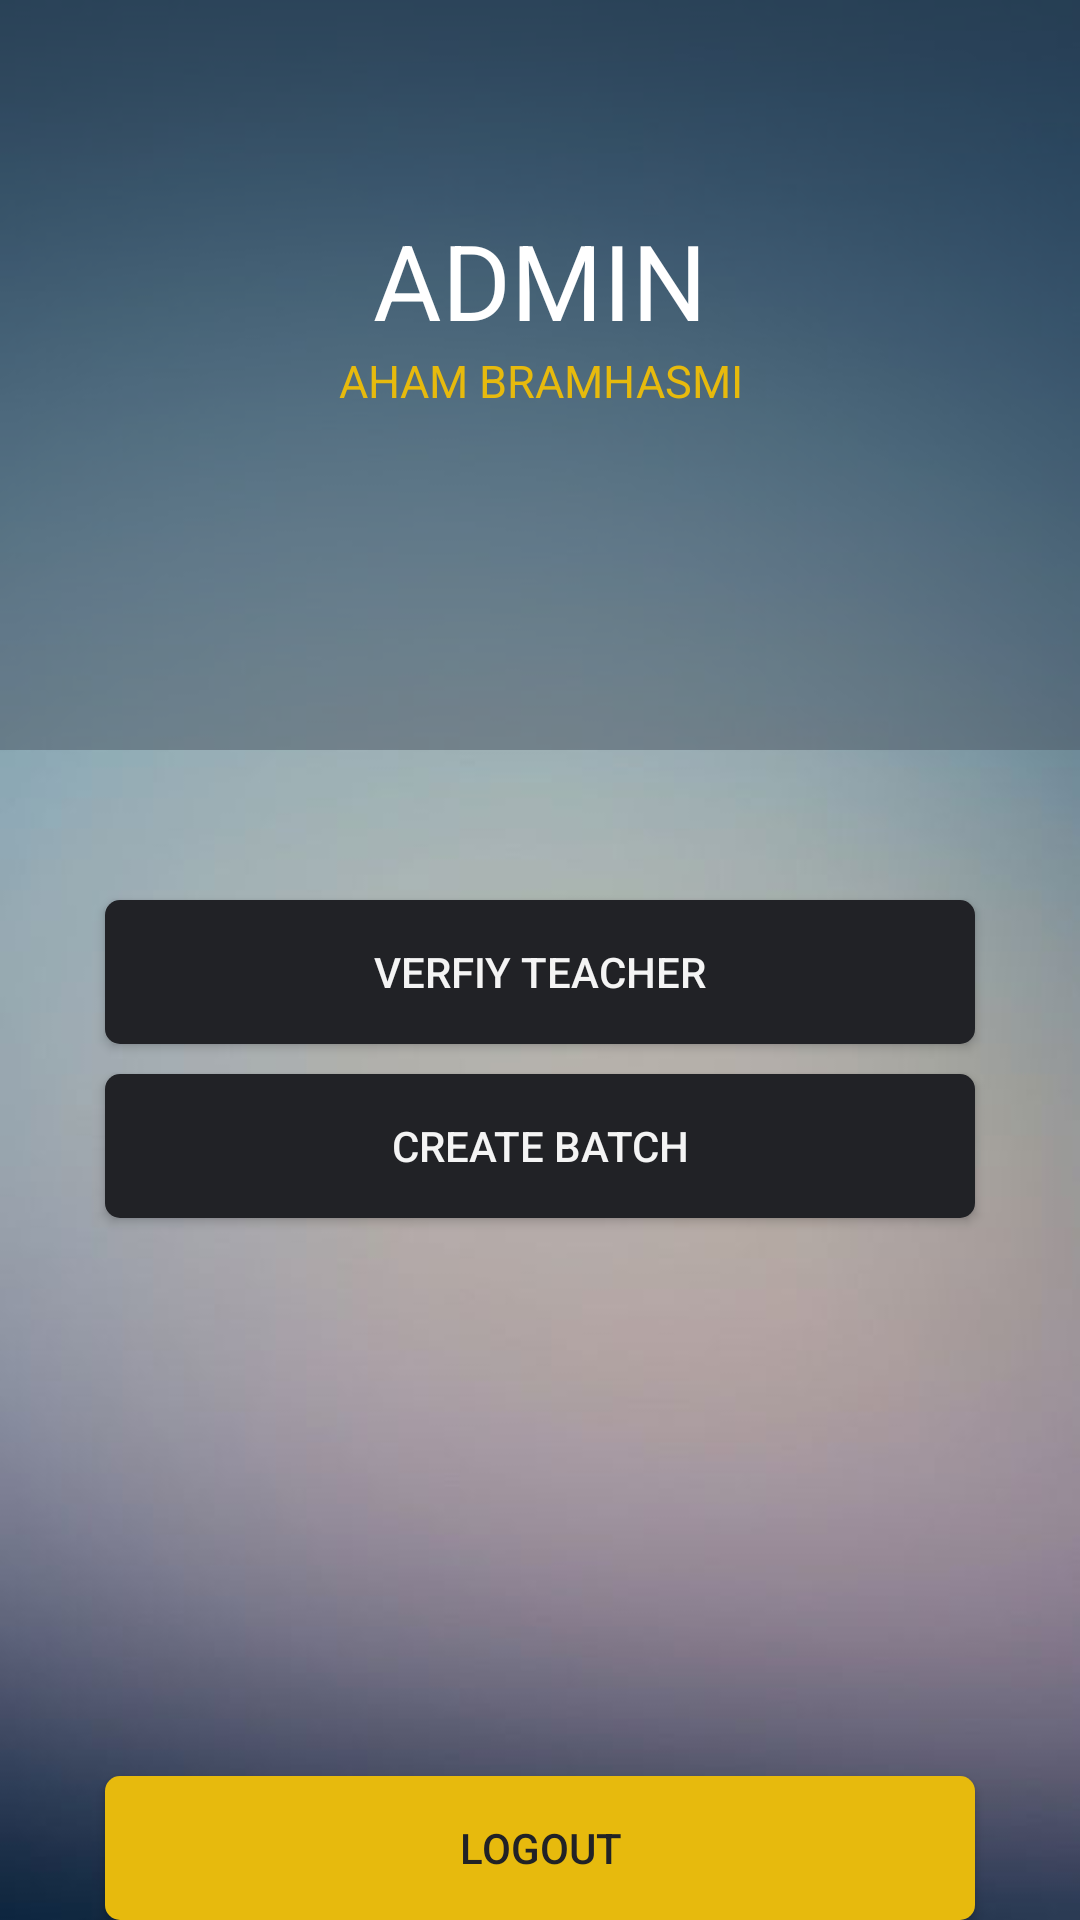

Layout XML and referenced resources for this Android screen:
<!-- AndroidManifest.xml: application theme AppTheme -->
<!-- res/layout/activity_admin.xml -->
<?xml version="1.0" encoding="utf-8"?>
<RelativeLayout xmlns:android="http://schemas.android.com/apk/res/android"
    xmlns:app="http://schemas.android.com/apk/res-auto"
    xmlns:tools="http://schemas.android.com/tools"
    android:layout_width="match_parent"
    android:layout_height="match_parent"
    tools:context=".AdminActivity"
    android:background="@drawable/login">
    <RelativeLayout
        android:layout_width="match_parent"
        android:layout_height="250dp"
        android:background="#80485563"
        android:id="@+id/adminRelative">
        <TextView
            android:layout_width="match_parent"
            android:layout_height="wrap_content"
            android:layout_marginTop="70dp"
            android:gravity="center"
            android:text="ADMIN"
            android:textColor="@color/white"
            style="@style/TextAppearance.AppCompat.Headline"
            android:fontFamily="sans-serif"
            android:textSize="35dp"
            android:id="@+id/adminText"/>
        <TextView
            android:layout_width="match_parent"
            android:layout_height="wrap_content"
            android:layout_below="@+id/adminText"
            android:textColor="@color/colorPrimary1"
            style="@style/TextAppearance.AppCompat.Headline"
            android:fontFamily="sans-serif"
            android:textSize="15dp"
            android:gravity="center"
            android:text="AHAM BRAMHASMI"
            />
    </RelativeLayout>
    <Button
        android:layout_width="match_parent"
        android:layout_height="wrap_content"
        android:layout_below="@id/adminRelative"
        android:layout_marginTop="50dp"
        android:layout_marginLeft="70dp"
        android:layout_centerHorizontal="true"
        android:background="@drawable/signup"
        android:text="Verfiy Teacher"
        android:textColor="@color/colorAccent1"
        android:id="@+id/verifyTeacher"/>
    <Button
        android:layout_width="match_parent"
        android:layout_height="wrap_content"
        android:layout_below="@id/verifyTeacher"
        android:layout_marginTop="10dp"
        android:layout_marginLeft="70dp"
        android:layout_centerHorizontal="true"
        android:background="@drawable/signup"
        android:text="Create batch"
        android:textColor="@color/colorAccent1"
        android:id="@+id/createBatch"/>
    <Button
        android:layout_width="match_parent"
        android:layout_height="wrap_content"
        android:layout_marginTop="10dp"
        android:layout_alignParentBottom="true"
        android:layout_marginLeft="70dp"
        android:layout_centerHorizontal="true"
        android:background="@drawable/shape2"
        android:text="Logout"
        android:textColor="@color/colorPrimaryDark1"
        android:id="@+id/logoutAdmin"/>

</RelativeLayout>
<!-- resources referenced by this layout -->
<resources>
  <color name="colorAccent1">#f4f4f4</color>
  <color name="colorPrimary1">#E7BA0D</color>
  <color name="colorPrimaryDark1">#212226</color>
  <color name="white">#FFFFFF</color>
  <!-- drawable login: jpg bitmap (drawable-xhdpi, 12631 bytes) -->
  <!-- drawable shape2 (drawable-xhdpi) -->
  <?xml version="1.0" encoding="utf-8"?>
  <shape android:shape="rectangle" xmlns:android="http://schemas.android.com/apk/res/android">
      <solid android:color="@color/colorPrimary1"/>
      <corners android:radius="5dp"/>
  </shape>
  <!-- drawable signup (drawable-xhdpi) -->
  <?xml version="1.0" encoding="utf-8"?>
  <shape android:shape="rectangle" xmlns:android="http://schemas.android.com/apk/res/android">
      <solid android:color="@color/colorPrimaryDark1"/>
      <corners android:radius="5dp"/>
  </shape>
  <style name="AppTheme" parent="Theme.AppCompat.Light.NoActionBar">
          
          <item name="colorPrimary">@color/colorPrimary</item>
          <item name="colorPrimaryDark">@color/colorPrimaryDark</item>
          <item name="colorAccent">@color/colorAccent</item>
  
      </style>
  <color name="colorPrimary">#457CDB</color>
  <color name="colorPrimaryDark">#0A3150</color>
  <color name="colorAccent">#C7F1F8</color>
</resources>
